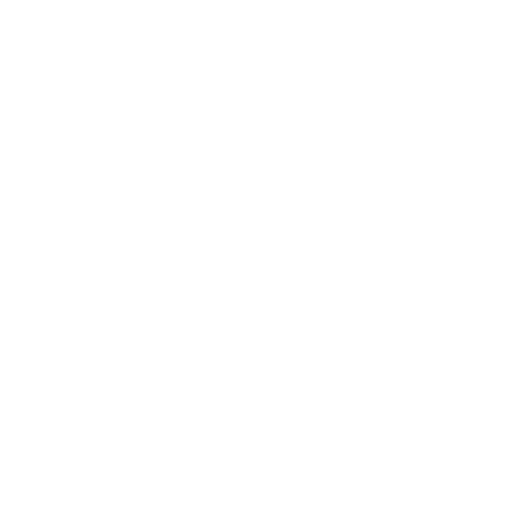
t = 0.00 s
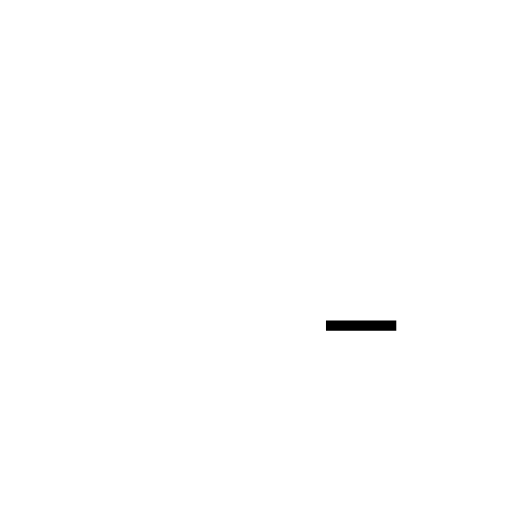
t = 0.21 s
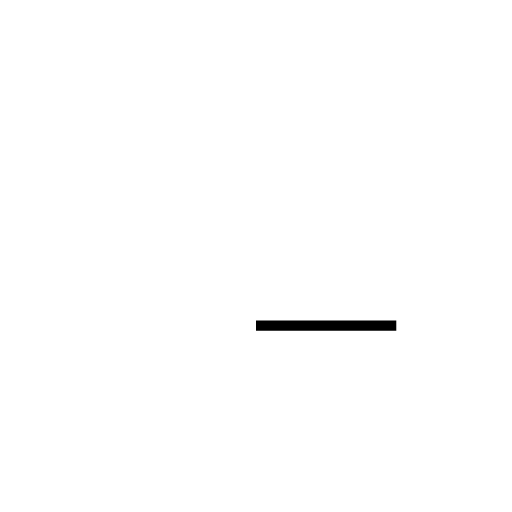
t = 0.41 s
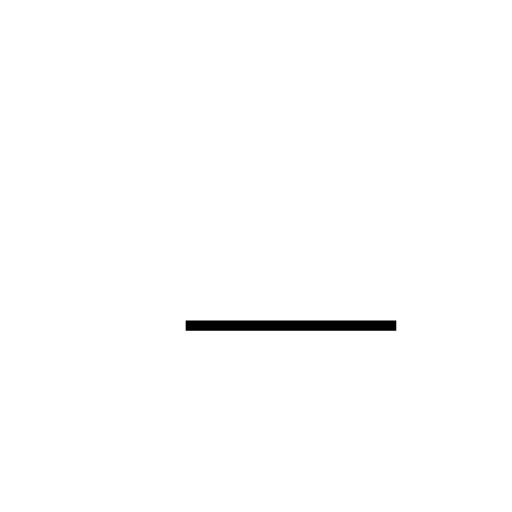
t = 0.62 s
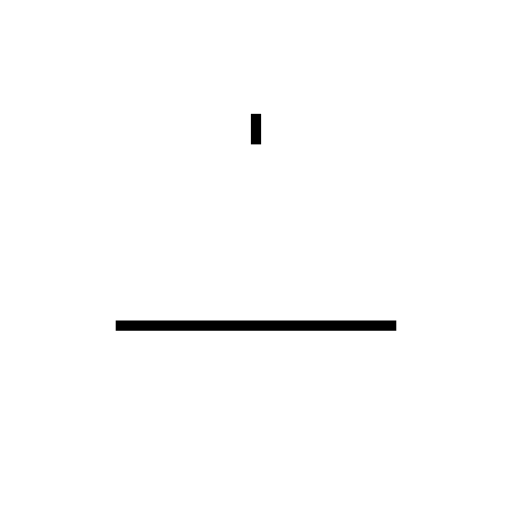
t = 0.91 s
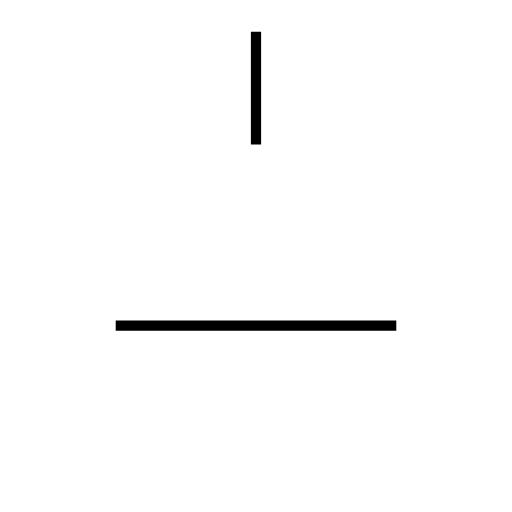
t = 1.18 s

The animated SVG that drew these frames (rendered in a browser with its animation timeline set to each time). Animation: 2 SMIL elements (animate=2); one cycle of 1.18 s.

<?xml version='1.0' encoding='utf-8'?>
<svg viewBox="0.0 -6.0 50.0 50.0" version="1.1" xmlns="http://www.w3.org/2000/svg"><rect x="-1000" y="-1000" width="2000" height="2000" stroke="white" fill="white" /><g style="fill:none;stroke:#000000;stroke-width:1"><path d="M 38.7 -12.2 L 11.3 -12.2 " transform="translate(0.0 38.0)" stroke-dasharray="27.400000000000002" stroke-dashoffset="27.400000000000002"><animate attributeName="stroke-dashoffset" from="27.400000000000002" to="0" dur="0.8220000000000001s" begin="0s" fill="freeze" /></path><path d="M 25.0 -29.9 C 25.0 -33.9 25.0 -34.0 25.0 -35.0 C 25.0 -36.0 25.0 -36.1 25.0 -36.9 C 25.0 -37.5 25.0 -37.9 25.0 -38.2 C 25.0 -38.5 25.0 -38.8 25.0 -39.0 C 25.0 -39.2 25.0 -39.5 25.0 -39.6 C 25.0 -39.8 25.0 -39.9 25.0 -40.0 C 25.0 -40.1 25.0 -40.2 25.0 -40.3 C 25.0 -40.4 25.0 -40.5 25.0 -40.6 C 25.0 -40.7 25.0 -40.8 25.0 -40.9 C 25.0 -40.9 25.0 -40.9 25.0 -40.9 C 25.0 -40.9 25.0 -40.9 25.0 -40.9 C 25.0 -40.9 25.0 -40.9 25.0 -40.9 C 25.0 -40.9 25.0 -40.9 25.0 -40.9 C 25.0 -40.9 25.0 -40.9 25.0 -40.9 C 25.0 -40.9 25.0 -40.9 25.0 -40.9 C 25.0 -40.9 25.0 -40.9 25.0 -40.9 C 25.0 -40.9 25.0 -40.9 25.0 -40.9 C 25.0 -40.9 25.0 -40.9 25.0 -40.9 C 25.0 -40.9 25.0 -40.9 25.0 -40.9 C 25.0 -40.9 25.0 -40.9 25.0 -40.9 C 25.0 -40.9 25.0 -40.9 25.0 -40.9 C 25.0 -40.9 25.0 -40.9 25.0 -40.9 C 25.0 -40.9 25.0 -40.9 25.0 -40.9 C 25.0 -40.9 25.0 -40.9 25.0 -40.9 C 25.0 -40.9 25.0 -40.9 25.0 -40.9 C 25.0 -40.9 25.0 -40.9 25.0 -40.9 C 25.0 -40.9 25.0 -40.9 25.0 -40.9 C 25.0 -40.9 25.0 -40.9 25.0 -40.9 C 25.0 -40.9 25.0 -40.9 25.0 -40.9 C 25.0 -40.9 25.0 -40.9 25.0 -40.9 C 25.0 -40.9 25.0 -40.9 25.0 -40.9 C 25.0 -40.9 25.0 -40.9 25.0 -40.9 C 25.0 -40.9 25.0 -40.9 25.0 -40.9 C 25.0 -40.9 25.0 -40.9 25.0 -40.9 C 25.0 -40.9 25.0 -40.9 25.0 -40.9 C 25.0 -40.9 25.0 -40.9 25.0 -40.9 C 25.0 -40.9 25.0 -40.9 25.0 -40.9 C 25.0 -40.9 25.0 -40.9 25.0 -40.9 C 25.0 -40.9 25.0 -40.9 25.0 -40.0" transform="translate(0.0 38.0)" stroke-dasharray="11.9" stroke-dashoffset="11.9"><animate attributeName="stroke-dashoffset" from="11.9" to="0" dur="0.357s" begin="0.8220000000000001s" fill="freeze" /></path></g></svg>
